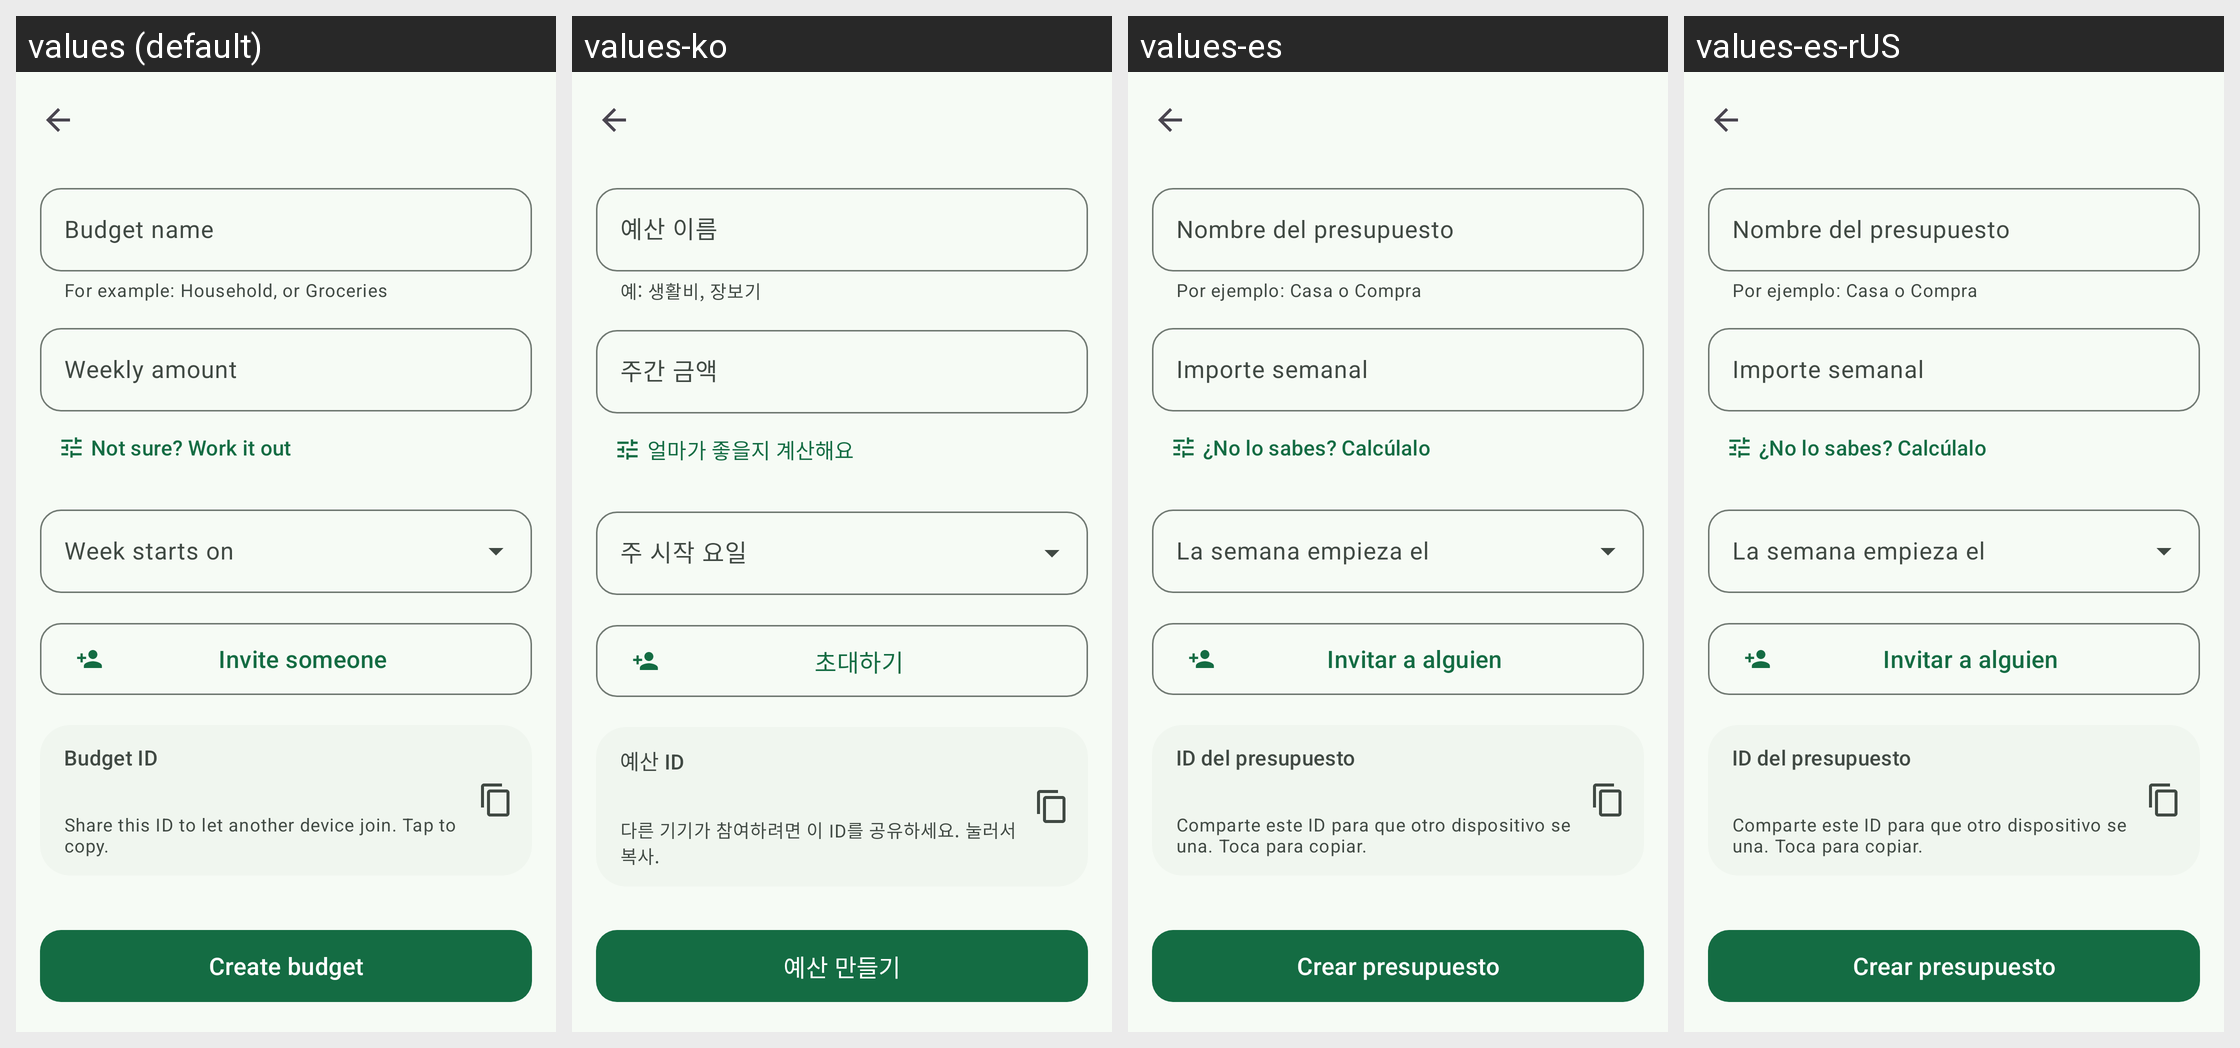

Strings drawn on this Android screen and how each of the app's shown locales translates them:
Android screen res/layout/activity_new_budget.xml rendered under 4 locales, left to right: values (default), values-ko, values-es, values-es-rUS. Device: Nexus 5 (rendered at 1080×1920; each locale shown at half size, 540×960, under a caption strip naming it); theme AppTheme.
Other locales in the repository, not shown: values-ar, values-de, values-fr, values-hi, values-in, values-it, values-ja, values-nl, values-pl, values-pt-rBR, values-pt-rPT, values-ru, values-tr, values-uk, values-vi, values-zh-rCN, values-zh-rTW.
Strings drawn on this screen, with the default value and each locale's value (text and hints the layout hard-codes, and strings that could not be matched under every locale, appear in the picture but are not listed):

label_budget_name
  values: Budget name
  values-ko: 예산 이름
  values-es: Nombre del presupuesto
  values-es-rUS: Nombre del presupuesto

label_start_day
  values: Week starts on
  values-ko: 주 시작 요일
  values-es: La semana empieza el
  values-es-rUS: La semana empieza el

action_invite
  values: Invite someone
  values-ko: 초대하기
  values-es: Invitar a alguien
  values-es-rUS: Invitar a alguien

label_new_unique
  values: Budget ID
  values-ko: 예산 ID
  values-es: ID del presupuesto
  values-es-rUS: ID del presupuesto

label_new_unique_helper
  values: Share this ID to let another device join. Tap to copy.
  values-ko: 다른 기기가 참여하려면 이 ID를 공유하세요. 눌러서 복사.
  values-es: Comparte este ID para que otro dispositivo se una. Toca para copiar.
  values-es-rUS: Comparte este ID para que otro dispositivo se una. Toca para copiar.

button_create_budget
  values: Create budget
  values-ko: 예산 만들기
  values-es: Crear presupuesto
  values-es-rUS: Crear presupuesto
